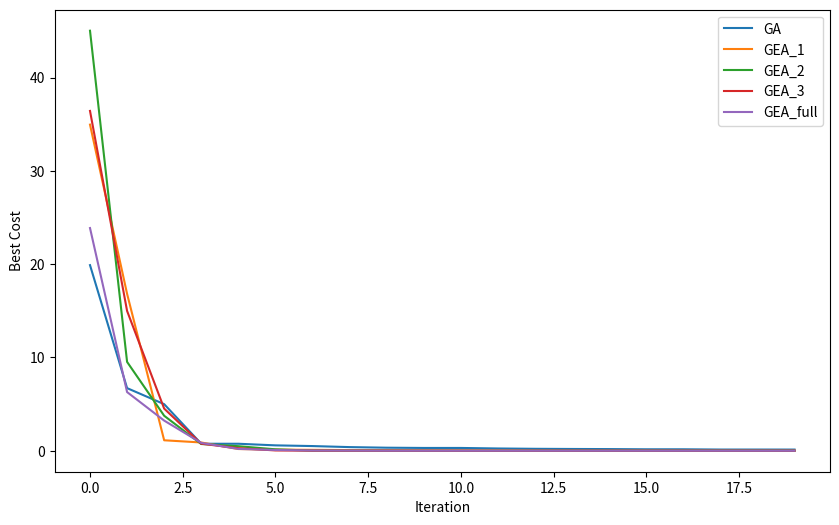

The matplotlib source for this figure:
# -*- coding: utf-8 -*-
"""AQL_HW_02.ipynb

Automatically generated by Colab.

Original file is located at
    https://colab.research.google.com/drive/1KwKx0IKDndrfzqevxnZsWhvdJ3w0q53S
"""

import numpy as np
import pandas as pd
import random
import math
import matplotlib.pyplot as plt

global NFE
NFE = 0

def sphere(x):
    global NFE
    if pd.isna(NFE):
        NFE = 0
    NFE += 1
    return sum(item**2 for item in x)

def pop_sort(p, c):
    li = [[c[i], i] for i in range(len(c))]
    li.sort()
    sorted_index = [x[1] for x in li]
    sorted_pop = [p[i] for i in sorted_index]
    sorted_cost = [c[i] for i in sorted_index]
    return sorted_pop, sorted_cost

def CrossOver(x1, x2, gamma, varMin, varMax):
    alpha = np.random.uniform(-gamma, 1+gamma, size=len(x1))
    y1 = np.clip(alpha * np.array(x1) + (1 - alpha) * np.array(x2), varMin, varMax)
    y2 = np.clip(alpha * np.array(x2) + (1 - alpha) * np.array(x1), varMin, varMax)
    return y1.tolist(), y2.tolist()

def mutation(x, varMax, varMin):
    j = np.random.randint(len(x))
    x_mutated = x[:]
    x_mutated[j] += np.random.uniform(-0.1, 0.1)
    x_mutated[j] = np.clip(x_mutated[j], varMin, varMax)
    return x_mutated

def roulette_wheel_selection(costs, beta):
    costs = np.array(costs)
    worst_cost = np.max(costs)
    scaled_fitness = np.exp(-beta * (costs - worst_cost) / worst_cost)
    probabilities = scaled_fitness / np.sum(scaled_fitness)
    return np.random.choice(len(costs), p=probabilities)

def tournament_selection(costs, k=3):
    selected = np.random.choice(len(costs), k, replace=False)
    return selected[np.argmin([costs[i] for i in selected])]

def run_ga(scenario=None):
    nVar, varMin, varMax = 5, -10, 10
    maxIt, nPop = 20, 100
    pc, pm = 0.8, 0.3
    nc, nm = 2 * round(pc * nPop / 2), round(pm * nPop)
    gamma, beta, tournomentSize = 0.05, 8, 3
    pop = [list(np.random.uniform(varMin, varMax, size=nVar)) for _ in range(nPop)]
    costs = [sphere(ind) for ind in pop]
    pop, costs = pop_sort(pop, costs)
    bestCosts, worstCost = [costs[0]], costs[-1]
    for it in range(1, maxIt):
        popc, popc_cost = [], []
        for _ in range(nc // 2):
            p1 = pop[roulette_wheel_selection(costs, beta)]
            p2 = pop[roulette_wheel_selection(costs, beta)]
            y1, y2 = CrossOver(p1, p2, gamma, varMin, varMax)
            popc.extend([y1, y2])
            popc_cost.extend([sphere(y1), sphere(y2)])
        popm, popm_cost = [], []
        for _ in range(nm):
            p = pop[np.random.randint(nPop)]
            popm.append(mutation(p, varMax, varMin))
            popm_cost.append(sphere(popm[-1]))
        pop += popc + popm
        costs += popc_cost + popm_cost
        pop, costs = pop_sort(pop, costs)
        pop, costs = pop[:nPop], costs[:nPop]
        bestCosts.append(costs[0])
        worstCost = max(worstCost, costs[-1])
        print(f'Iteration {it}: Best Cost = {bestCosts[-1]}')
    return bestCosts

algorithms = ['GA', 'GEA_1', 'GEA_2', 'GEA_3', 'GEA_full']
results = {alg: run_ga(alg if alg != 'GA' else None) for alg in algorithms}
plt.figure(figsize=(10, 6))
for alg in algorithms:
    plt.plot(results[alg], label=alg)
plt.xlabel('Iteration')
plt.ylabel('Best Cost')
plt.legend()
plt.show()